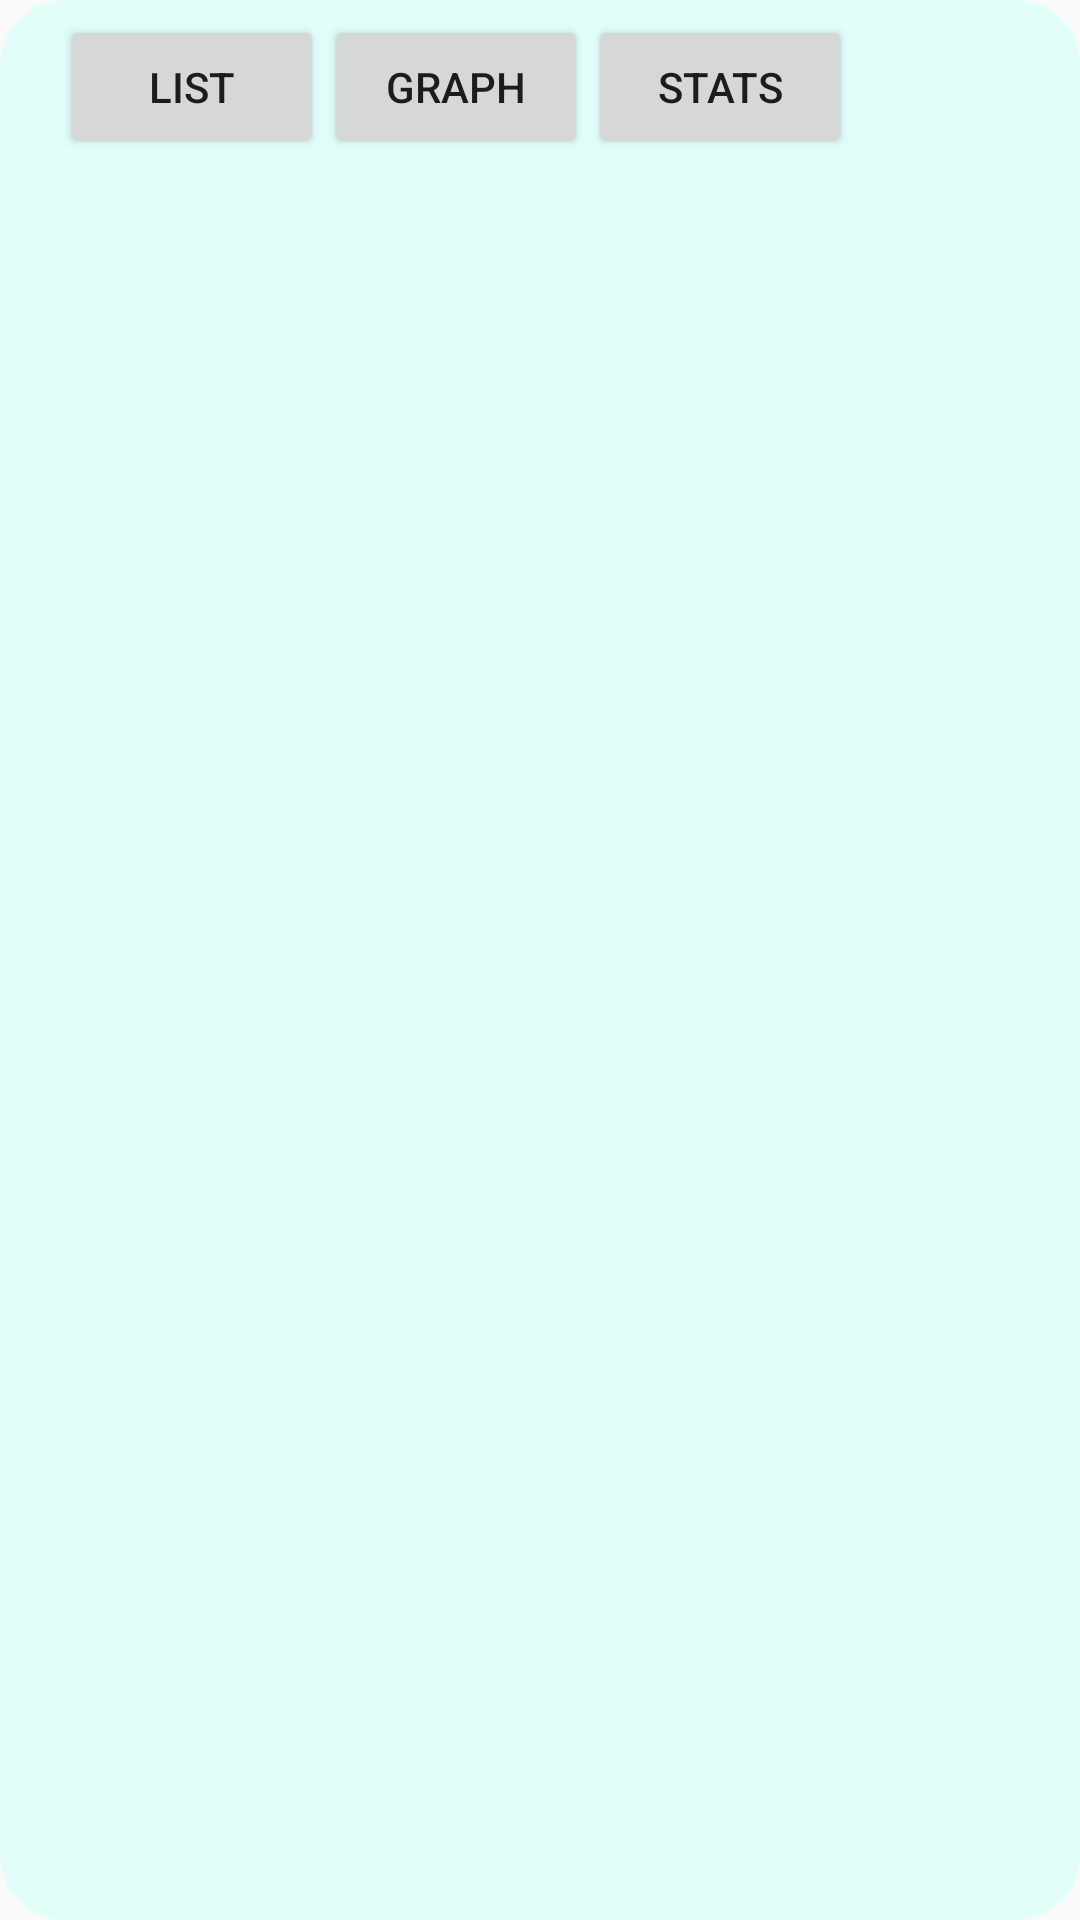

Layout XML and referenced resources for this Android screen:
<!-- AndroidManifest.xml: application theme AppTheme -->
<!-- res/layout/bglmenu_fragment.xml -->
<?xml version="1.0" encoding="utf-8"?>
<LinearLayout xmlns:android="http://schemas.android.com/apk/res/android"
    android:orientation="vertical"
    android:layout_width="match_parent"
    android:layout_height="wrap_content"
    android:background="@drawable/layout_corning_med"
    android:paddingBottom="5dp"
    android:paddingTop="5dp"
    android:paddingLeft="20dp"
    android:paddingRight="20dp"
    android:layout_margin="5dp"
    android:layout_weight=".70">
    <LinearLayout
        android:layout_width="match_parent"
        android:layout_height="wrap_content"
        android:orientation="horizontal"
        android:weightSum="3">

        <Button
            android:layout_width="wrap_content"
            android:layout_height="wrap_content"
            android:text="List"
            android:id="@+id/buttonBGLList"
            android:layout_gravity="center_horizontal" />

        <Button
            android:layout_width="wrap_content"
            android:layout_height="wrap_content"
            android:text="Graph"
            android:id="@+id/buttonBGLGraph"
            android:layout_gravity="center_horizontal" />

        <Button
            android:layout_width="wrap_content"
            android:layout_height="wrap_content"
            android:text="Stats"
            android:id="@+id/buttonBGLStats"
            android:layout_gravity="center_horizontal" />

        </LinearLayout>


</LinearLayout>
<!-- resources referenced by this layout -->
<resources>
  <!-- drawable layout_corning_med (drawable) -->
  <?xml version="1.0" encoding="UTF-8"?>
  <shape xmlns:android="http://schemas.android.com/apk/res/android">
      <solid
          android:color="@color/medColor"/>
      <stroke
          android:width="3dip"
          android:color="@color/medColor" />
      <corners
          android:radius="20dip"/>
      <padding
          android:left="0dip"
          android:top="0dip"
          android:right="0dip"
          android:bottom="0dip" />
  
  </shape>
  <style name="AppTheme" parent="Theme.AppCompat.Light.DarkActionBar">
          
          <item name="colorPrimary">@color/colorPrimary</item>
          <item name="colorPrimaryDark">@color/colorPrimaryDark</item>
          <item name="colorAccent">@color/colorAccent</item>
      </style>
  <color name="medColor">#e2fefb</color>
  <color name="colorPrimary">#3F51B5</color>
  <color name="colorPrimaryDark">#303F9F</color>
  <color name="colorAccent">#FF4081</color>
</resources>
